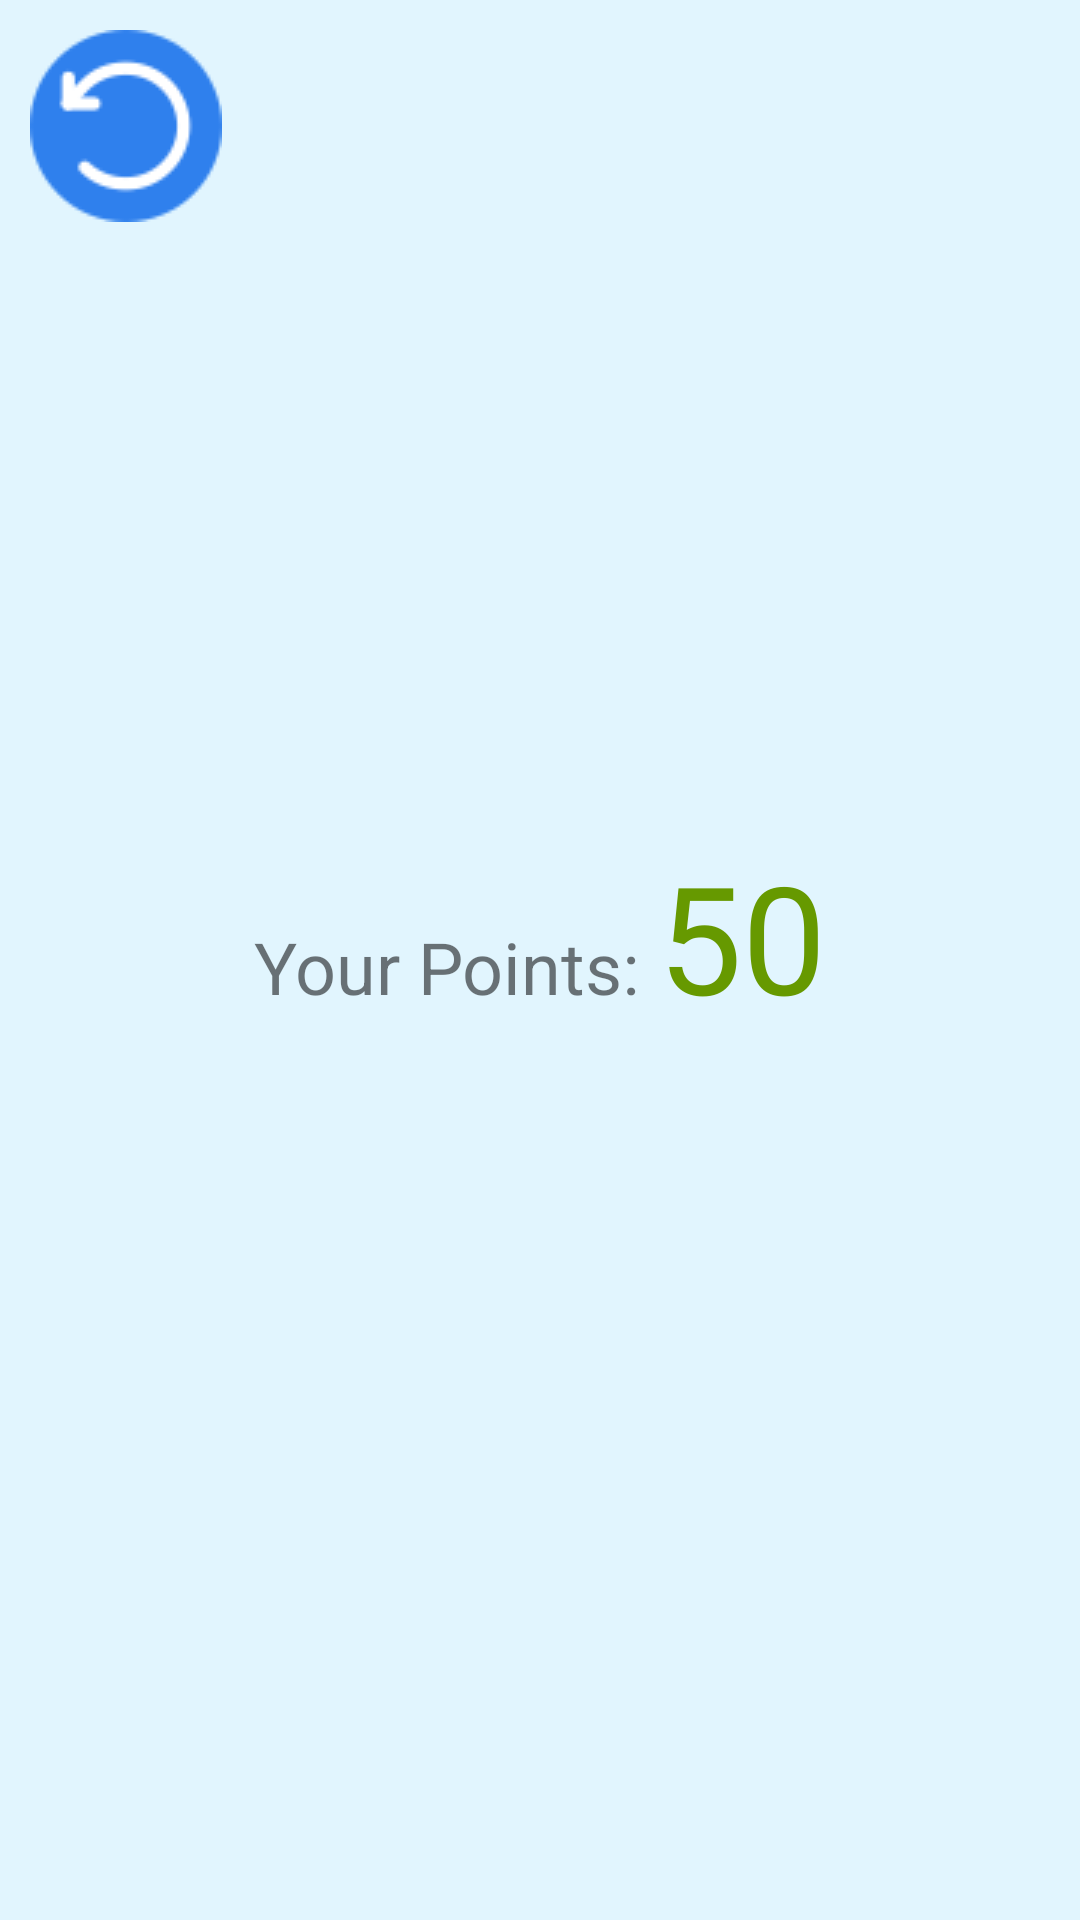

Here is an Android app screen rendered from its layout file. Give the layout XML and the strings, colors and styles it references.
<!-- AndroidManifest.xml: application theme Theme.QuizeeGame -->
<!-- res/layout/game_over.xml -->
<?xml version="1.0" encoding="utf-8"?>
<LinearLayout xmlns:android="http://schemas.android.com/apk/res/android"
    android:orientation="vertical"
    android:layout_width="match_parent"
    android:layout_height="match_parent"
    android:background="#E1F5FE"
    android:padding="10dp">
    <LinearLayout
        android:layout_width="match_parent"
        android:layout_height="wrap_content"
        android:orientation="horizontal">
        <ImageButton
            android:layout_width="wrap_content"
            android:layout_height="wrap_content"
            android:background="@drawable/undo"
            android:onClick="restart"/>
        <View
            android:layout_width="1dp"
            android:layout_height="match_parent"
            android:layout_weight="1"/>
        <ImageButton
            android:layout_width="wrap_content"
            android:layout_height="wrap_content"
            android:background="@drawable/exit"
            android:onClick="exit"/>
    </LinearLayout>
    <LinearLayout
        android:layout_width="match_parent"
        android:layout_height="match_parent"
        android:gravity="center"
        android:orientation="vertical">
        <ImageButton
            android:layout_width="wrap_content"
            android:layout_height="wrap_content"
            android:id="@+id/ivNewHeighest"
            android:visibility="gone"
            android:background="@drawable/ic_trophy"/>
        <LinearLayout
            android:layout_width="wrap_content"
            android:layout_height="wrap_content"
            android:orientation="horizontal">
            <TextView
                android:layout_width="wrap_content"
                android:layout_height="wrap_content"
                android:text="Your Points: "
                android:textSize="24sp"/>
            <TextView
                android:layout_width="wrap_content"
                android:layout_height="wrap_content"
                android:id="@+id/tvPoints"
                android:text="50"
                android:textSize="50sp"
                android:textColor="@android:color/holo_green_dark"/>
        </LinearLayout>
        <View
            android:layout_width="1dp"
            android:layout_height="80dp"/>
    </LinearLayout>

</LinearLayout>
<!-- resources referenced by this layout -->
<resources>
  <!-- drawable ic_trophy: vector/xml drawable (drawable, 3970 chars, omitted) -->
  <!-- drawable undo: png bitmap (drawable, 2772 bytes) -->
  <style name="Theme.QuizeeGame" parent="Theme.AppCompat.Light.NoActionBar">
          
          <item name="colorPrimary">@color/purple_500</item>
          <item name="colorPrimaryVariant">@color/purple_700</item>
          <item name="colorOnPrimary">@color/white</item>
          
          <item name="colorSecondary">@color/teal_200</item>
          <item name="colorSecondaryVariant">@color/teal_700</item>
          <item name="colorOnSecondary">@color/black</item>
          
         <item name="android:statusBarColor">@color/light_green</item>
          
      </style>
  <color name="purple_500">#FF6200EE</color>
  <color name="purple_700">#FF3700B3</color>
  <color name="white">#FFFFFFFF</color>
  <color name="teal_200">#FF03DAC5</color>
  <color name="teal_700">#FF018786</color>
  <color name="black">#FF000000</color>
  <color name="light_green">#8BC34A</color>
</resources>
